3-way image classification set "aug_ds" from GitHub (JaymarRCezar/Addressing-Class-Imbalance-in-Eye-Disease-Classification-A-Transfer-Learning-based-Approach); label vocabulary: cataract, diabetic retinopathy, glaucoma.

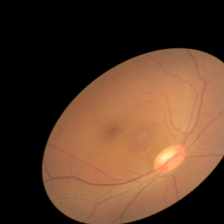
Label: glaucoma

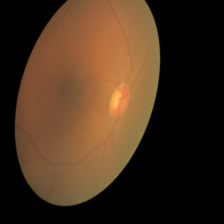
Label: cataract

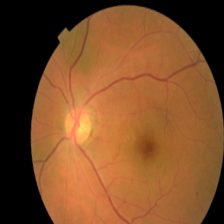
Label: diabetic retinopathy

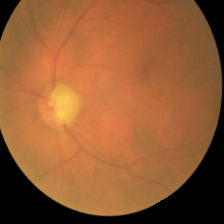
Label: glaucoma

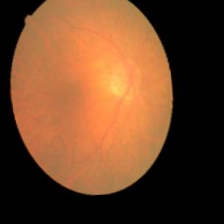
Label: cataract

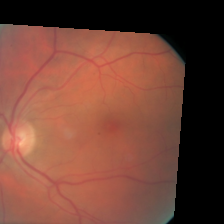
Label: diabetic retinopathy
